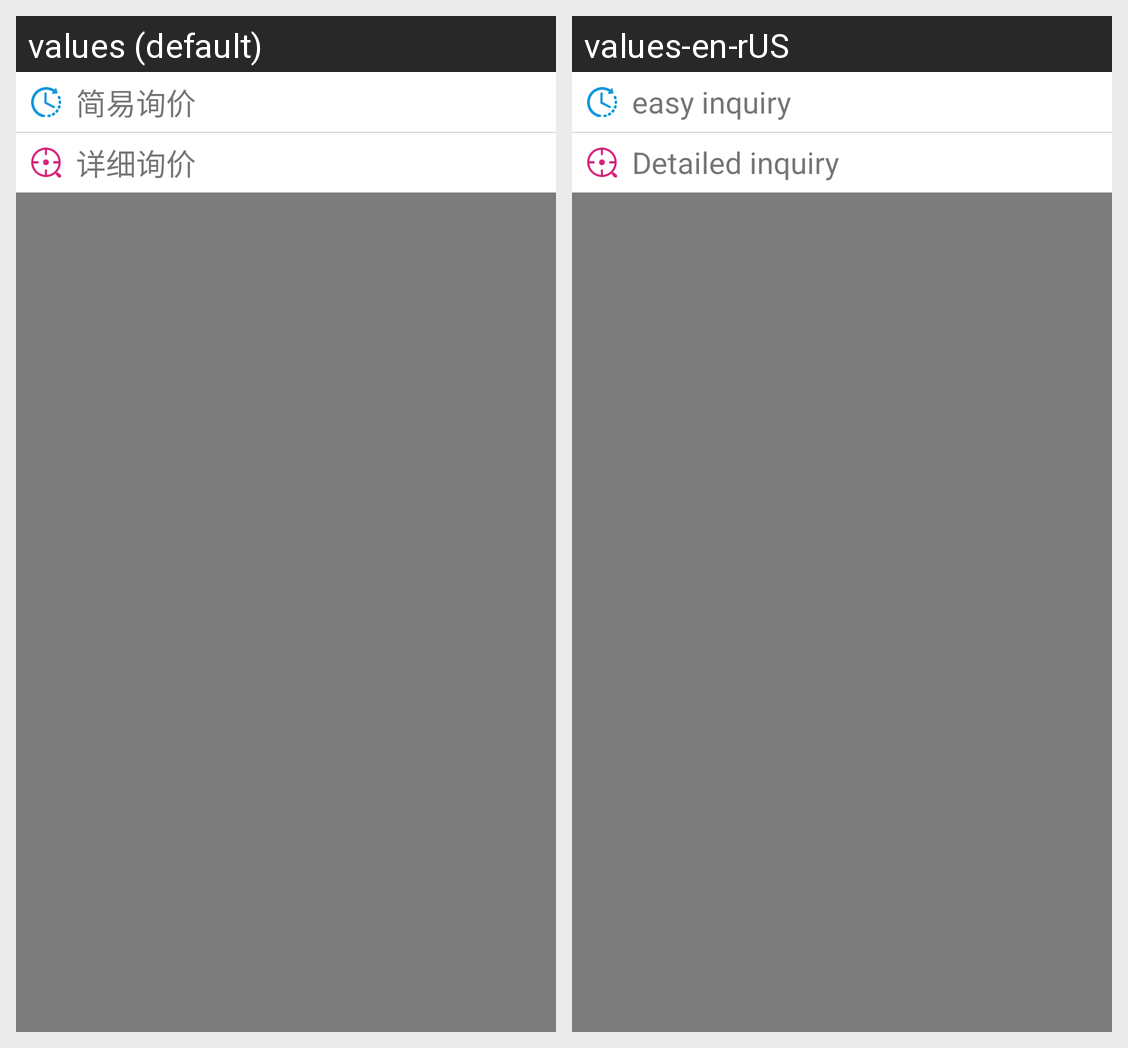

Translations of the strings shown on this Android screen, per locale in the grid:
Android screen res/layout/pop_select_inquiry.xml rendered under 2 locales, left to right: values (default), values-en-rUS. Device: Nexus 5 (rendered at 1080×1920; each locale shown at half size, 540×960, under a caption strip naming it); theme AppTheme.
Strings drawn on this screen, with the default value and each locale's value (text and hints the layout hard-codes, and strings that could not be matched under every locale, appear in the picture but are not listed):

easy_xj
  values: 简易询价
  values-en-rUS: easy inquiry

detail_inquiry
  values: 详细询价
  values-en-rUS: Detailed inquiry
